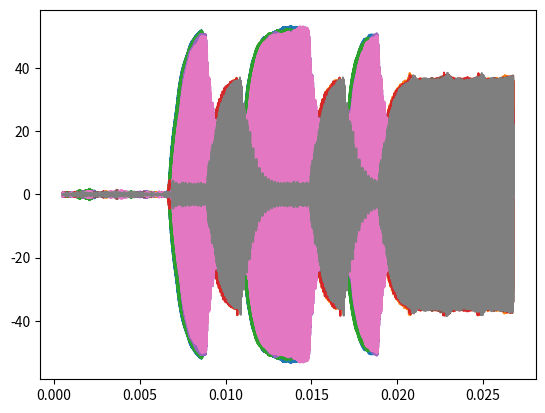
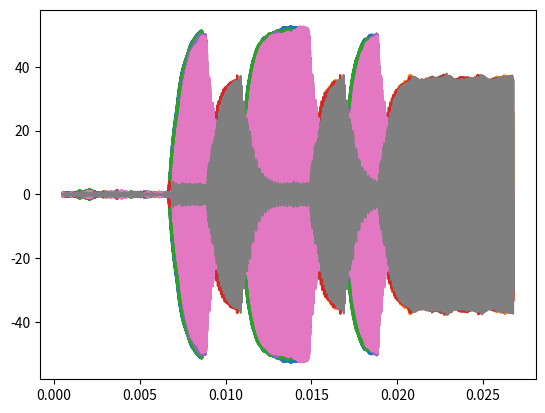
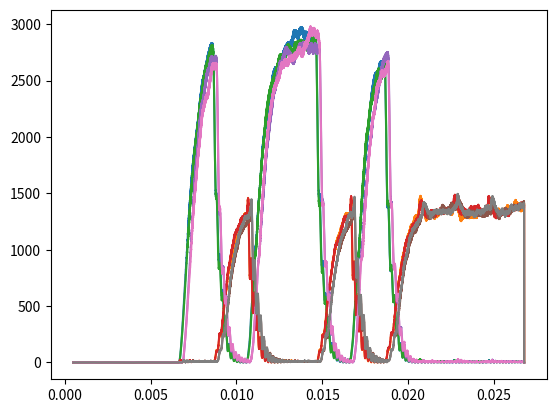
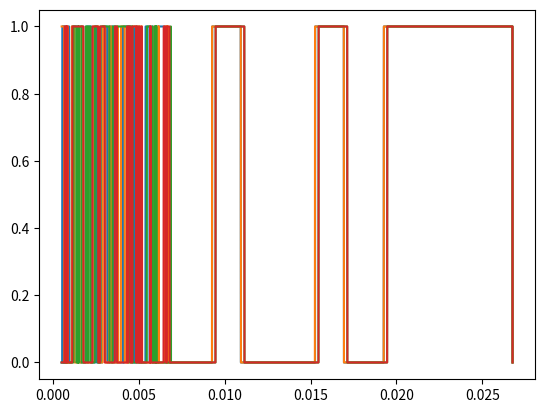
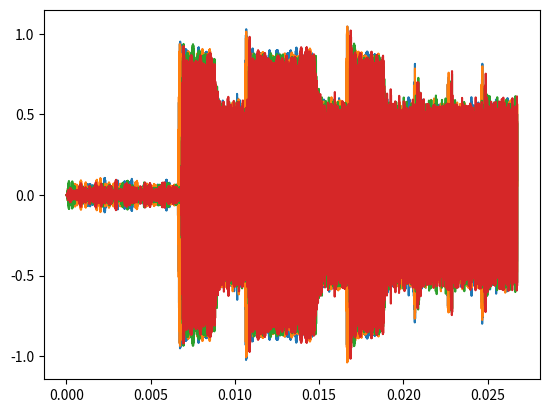
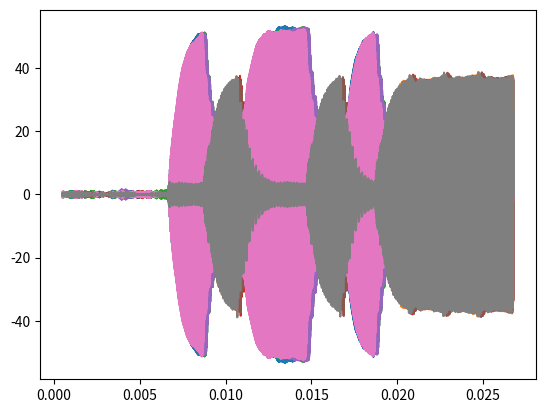
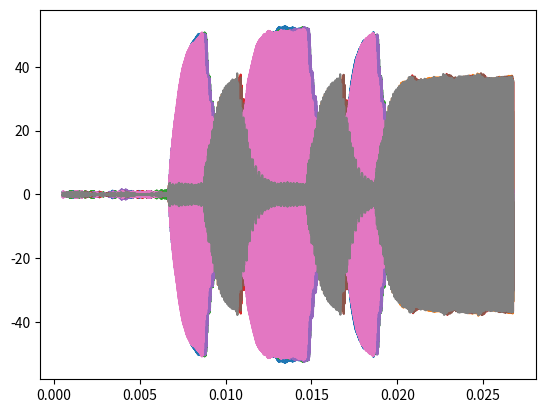
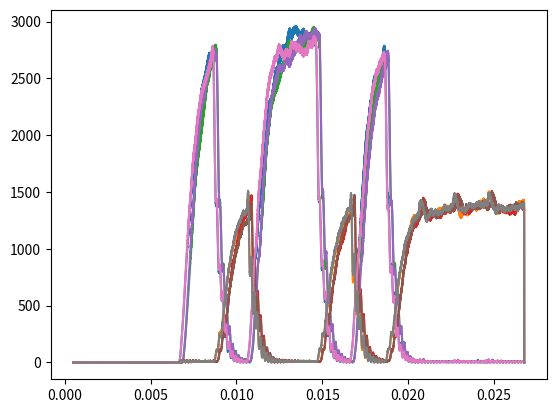
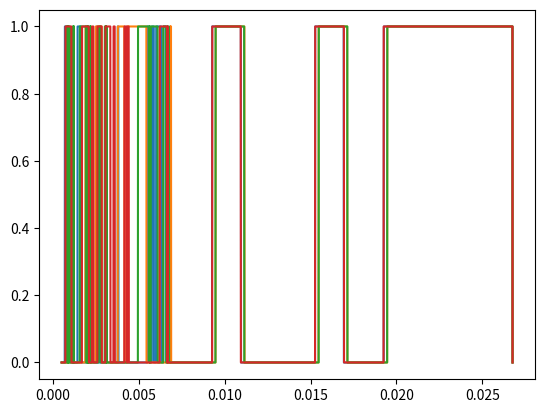
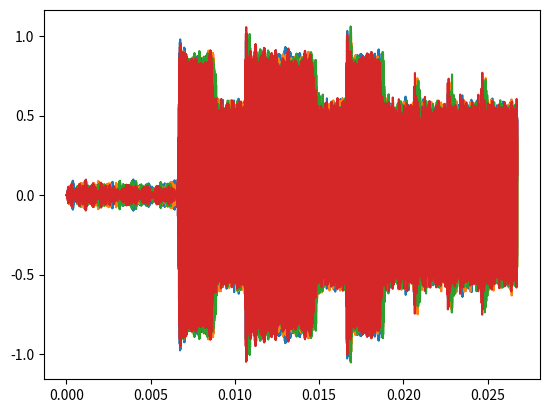
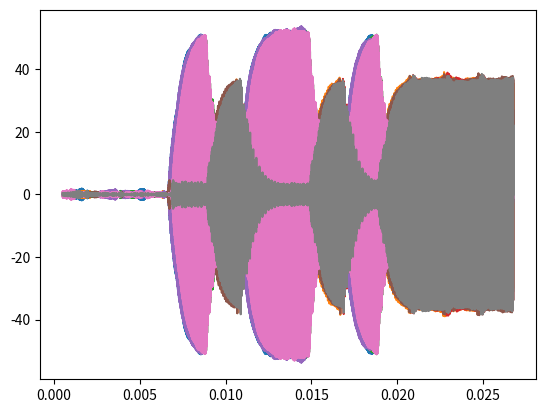
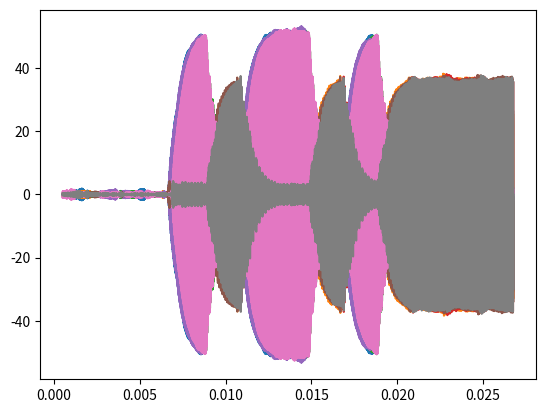
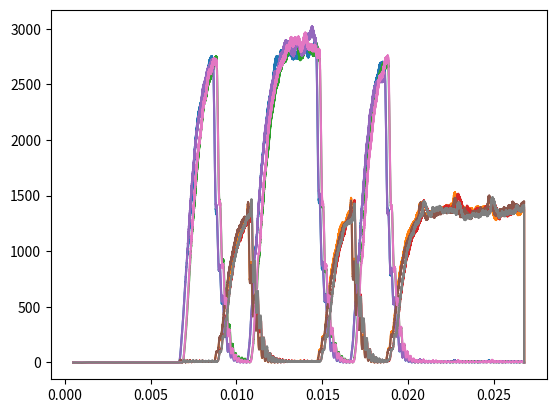
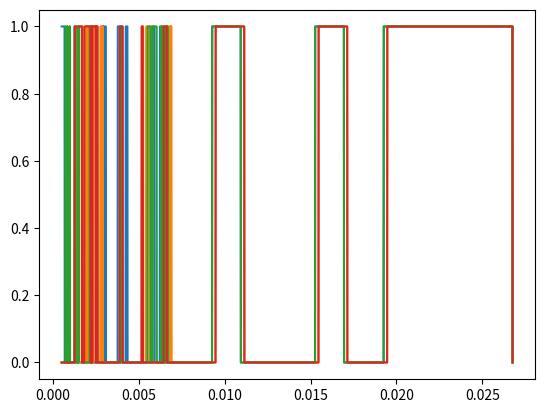

Recreate these plots in Python, in order.
import numpy as np
import matplotlib.pyplot as plt
from math import sin, pi
import scipy as sp

bit_rate = 5e2
n_bits = 10
lo_freq = 50e3
hi_freq = 55555
propagation_speed = 1500
sample_rate = 200e3
dft_N = 100
dft_r = 0.99
noise_stddev = 0.1
bandpass_order = 4
bandpass_low_freq = 45e3
bandpass_high_freq = 55e3
sink_positions = np.array([
    [0.15, 0.15, 0.15],
    [0.15, -0.15, -0.15],
    [-0.15, -0.15, 0.15],
    [-0.15, 0.15, -0.15]
])
source_positions = np.array([
    [10, 0, 0],
    [0, 10, 0],
    [0, 0, 10],
    [1, 2, 3],
])
n_sinks = sink_positions.shape[0]

def get_samples(source_position, bits):
    sink_delays = np.zeros(n_sinks)
    for i in range(n_sinks):
        sink_delays[i] = np.linalg.norm(source_position - sink_positions[i]) / propagation_speed

    duration = n_bits / bit_rate + np.max(sink_delays)

    sample_times = np.tile(np.arange(0, duration, 1 / sample_rate)[:, np.newaxis], (1, n_sinks))
    n_samples = sample_times.shape[0]

    samples = np.zeros((n_samples, n_sinks))

    bit_times = np.arange(0, n_bits / bit_rate, 1 / bit_rate)

    for i in range(n_sinks):
        delayed_bit_times = bit_times + sink_delays[i]

        for t_i in range(n_samples):
            t = sample_times[t_i, i]

            if t < delayed_bit_times[0]:
                continue

            bit_i = np.searchsorted(delayed_bit_times, t, 'right') - 1

            freq = hi_freq if bits[bit_i] else lo_freq
            samples[t_i, i] = sin(2 * pi * freq * (t - delayed_bit_times[bit_i]))

    samples = samples + np.random.normal(0, noise_stddev, samples.shape)

    sos = sp.signal.butter(bandpass_order, (bandpass_low_freq, bandpass_high_freq), fs=sample_rate, btype='bandpass', output='sos')
    samples = sp.signal.sosfilt(sos, samples, axis=0)

    return sample_times, samples

def sliding_dft(sample_times, samples, freq):
    n_samples = samples.shape[0]

    k = (freq * dft_N) / sample_rate
    coeff = np.exp((2j * pi * k) / dft_N)

    x_buf = np.zeros((dft_N, n_sinks), np.double)
    X = np.zeros((n_samples, n_sinks), np.cdouble)

    print(coeff)

    for i in range(1, n_samples):
        x_buf[:] = np.roll(x_buf[:], -1, axis=0)
        x_buf[-1] = samples[i]

        res_re = x_buf[-1] - x_buf[0] * (dft_r ** dft_N) + np.real(X[i - 1] * dft_r * coeff)
        res_im = np.imag(X[i - 1] * dft_r * coeff)

        X[i] = res_re + res_im*1j
        # X[i] = (x_buf[-1] - x_buf[0] * (dft_r ** dft_N)) + (X[i - 1] * dft_r * coeff)

    out = np.zeros((n_samples, n_sinks), np.cdouble)

    for i in range(1, n_samples - 1):
        # out[i] = 0.5 * X[i] - 0.25 * X[i - 1] - 0.25 * X[i + 1]
        out[i] = X[i]

    return sample_times[dft_N:], out[dft_N:]

def get_tdoas(sample_times, samples):
    lo_dft_times, lo_dfts = sliding_dft(sample_times, samples, lo_freq)
    hi_dft_times, hi_dfts = sliding_dft(sample_times, samples, hi_freq)

    plt.figure()
    for i in range(n_sinks):
        plt.plot(lo_dft_times[:, i], np.real(lo_dfts[:, i]))
        plt.plot(hi_dft_times[:, i], np.real(hi_dfts[:, i]))

    plt.figure()
    for i in range(n_sinks):
        plt.plot(lo_dft_times[:, i], np.imag(lo_dfts[:, i]))
        plt.plot(hi_dft_times[:, i], np.imag(hi_dfts[:, i]))

    plt.figure()
    for i in range(n_sinks):
        plt.plot(lo_dft_times[:, i], np.abs(lo_dfts[:, i]) ** 2)
        plt.plot(hi_dft_times[:, i], np.abs(hi_dfts[:, i]) ** 2)

    plt.figure()
    for i in range(n_sinks):
        plt.plot(lo_dft_times[:, i], np.abs(hi_dfts[:, i]) > np.abs(lo_dfts[:, i]))

    # TODO: Use transition points to calculate tdoas
    return np.zeros((1, 3))

def main():
    bits = np.random.randint(0, 2, n_bits)
    print(bits)

    for source_position in source_positions:
        sample_times, samples = get_samples(source_position, bits)
        tdoas = get_tdoas(sample_times, samples)

        plt.figure()
        for i in range(n_sinks):
            plt.plot(sample_times[:, i], samples[:, i])

        plt.figure()
        plt.show()

if __name__ == '__main__':
    main()